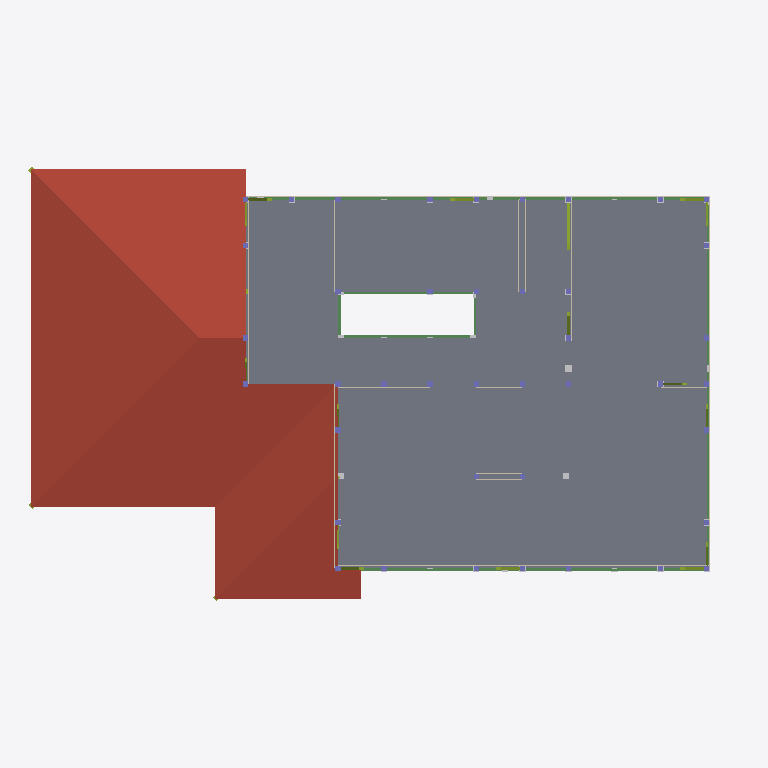
Plan cut of the same IFC building model at storey '2FL' (level 3.50 m, cut at 4.90 m), seen from above with north up, elements coloured by IFC class: 38 walls (beige), 21 columns (violet), 16 members (olive), 10 beams (green), 5 roofs (red-brown), 3 other elements (light grey), 1 slab (grey). Cut surfaces are drawn darker.
Extent 14.0 m × 8.6 m × 8.2 m (x, y, z). Storeys (4): 設計GL at 0.00 m; 1FL at 0.60 m; 2FL at 3.50 m; RFL at 6.30 m. Elements (1297): 567 IfcMechanicalFastener, 232 IfcBeam, 159 IfcWall, 141 IfcColumn, 109 IfcMember, 64 IfcFooting, 25 IfcSlab.

HEADER;
FILE_DESCRIPTION(('ViewDefinition [CoordinationView_V2.0]'),'2;1');
FILE_NAME('\\Mac\\Home\\Downloads\\伏図次郎【2階】.ifc','2026-06-11T14:52:24',('h-ikeda'),('42F4'),'GeometryGymIFCcore v25.7.30.0 by Geometry Gym Pt','ホームズ君「構造EX」','None');
FILE_SCHEMA(('IFC2X3'));
ENDSEC;
DATA;
#12=IFCPROJECT('1WRKaG6avDbwNMEirleL18',#11,'HomesKZEX',$,$,$,$,(#157),#13);
#7=IFCSITE('00XBdSnAr1qR5SPWctw4XU',#11,$,$,$,#6,$,$,.ELEMENT.,$,$,$,$,$);
#26=IFCBUILDING('0PyXZvkkD4_xVyURcgQsu3',#11,$,$,$,#25,$,$,.ELEMENT.,$,$,$);
#31=IFCBUILDINGSTOREY('29vdG4j_D9tw$Jlr0eqrv9',#11,'設計GL',$,$,#30,$,$,.ELEMENT.,0.0);
#36=IFCBUILDINGSTOREY('15bH9kTGX42weI5VAsPaYS',#11,'1FL',$,$,#39,$,$,.ELEMENT.,600.0);
#43=IFCBUILDINGSTOREY('3q9hAPbyjArAq7EDsP3Dpo',#11,'2FL',$,$,#46,$,$,.ELEMENT.,3500.0);
#50=IFCBUILDINGSTOREY('0ElQgsi9DEkvaEnxmHo3au',#11,'RFL',$,$,#53,$,$,.ELEMENT.,6300.0);
#24512=IFCSLAB('1jGU3M2oL4FhrS_kqYwOSC',#11,'床版',$,$,#24511,#24506,$,.FLOOR.);
#29007=IFCSLAB('1KzFLzpBr9eOVjH6jQR_gH',#11,'屋根版:1_4',$,$,#29006,#29001,$,.ROOF.);
#28950=IFCSLAB('2c_YGwtlDDyfklsS9DOuYi',#11,'屋根版:1_2',$,$,#28949,#28944,$,.ROOF.);
#28979=IFCSLAB('35dxQ6fWX41eYM8JRa5eKk',#11,'屋根版:1_3',$,$,#28978,#28973,$,.ROOF.);
#28919=IFCSLAB('182TE$9IX0senQgXBOWJpH',#11,'屋根版:1_1',$,$,#28918,#28913,$,.ROOF.);
#29037=IFCSLAB('1p0ATM9QfBoOAQj6fNtcOj',#11,'屋根版:1_5',$,$,#29036,#29031,$,.ROOF.);
#8841=IFCBEAM('0skqi8MIHFnP4fYAqPotpT',#11,'木梁:胴差:1_3_1',$,$,#8840,#8835,$);
#8877=IFCBEAM('3i6EzaBD9DSuvfzPnpe26I',#11,'木梁:胴差:1_3_2',$,$,#8876,#8871,$);
#8687=IFCBEAM('1MN1uCo9jFDhvMhQe_Kt2W',#11,'木梁:胴差:1_1_2',$,$,#8686,#8681,$);
#9918=IFCBEAM('3jVHZRxt94qxDKLA4VVEeO',#11,'木梁:床大梁:1_24',$,$,#9917,#9912,$);
#8651=IFCBEAM('2fJt9jH3T9s9j4fZsrcfeV',#11,'木梁:胴差:1_1_1',$,$,#8650,#8645,$);
#8764=IFCBEAM('2z_DgkQPH9khK_YhWoU_HE',#11,'木梁:胴差:1_2_1',$,$,#8763,#8758,$);
#8728=IFCBEAM('3kGPVgRcPFpf932_H6w6Ea',#11,'木梁:胴差:1_2_0',$,$,#8727,#8722,$);
#9549=IFCBEAM('2UcMoK3vTEm86qAn7NxJR7',#11,'木梁:床大梁:1_15',$,$,#9548,#9543,$);
#17258=IFCMEMBER('3RxOtMG4nCWQXBlilbK9Kd',#11,'筋かい:2FL_3',$,$,#17257,#17252,$);
#9195=IFCBEAM('1Vh_9QFvfE_eS4LN8acPC5',#11,'木梁:胴差:1_9_0',$,$,#9194,#9189,$);
#22660=IFCWALL('1eHbBbgWT68uCdUh1MBVVT',#11,'面材:2_0_27',$,'STANDARD',#22659,#22654,$);
#21358=IFCWALL('1iXCrAx1D8Wg6aHohuxcv_',#11,'面材:2_0_3',$,'STANDARD',#21357,#21352,$);
#22324=IFCWALL('00TwLOA3T8AwgeoLna3o9F',#11,'面材:2_0_24',$,'STANDARD',#22323,#22318,$);
#22996=IFCWALL('0Zn4hKpcv7eP630ayB9L7b',#11,'面材:2_1_2',$,'STANDARD',#22995,#22990,$);
#23248=IFCWALL('2PMXuVlnL0pBUZuIq6J16G',#11,'面材:2_1_4',$,'STANDARD',#23247,#23242,$);
#23416=IFCWALL('2G4BZJ_8913R$27szGWZKt',#11,'面材:2_1_7',$,'STANDARD',#23415,#23410,$);
#23542=IFCWALL('0Bje7NAyT1qOP397o9FaQS',#11,'面材:2_1_12',$,'STANDARD',#23541,#23536,$);
#23584=IFCWALL('1bO8EnEEX7K90b9ZKKX2U2',#11,'面材:2_1_12',$,'STANDARD',#23583,#23578,$);
#23626=IFCWALL('1ikVUFMLj9nuQSRcYN6rqm',#11,'面材:2_1_15',$,'STANDARD',#23625,#23620,$);
#23920=IFCWALL('2Va18cFYv9YOcRQLn0jff2',#11,'面材:2_1_19',$,'STANDARD',#23919,#23914,$);
#24256=IFCWALL('1F4uFiuSXBBg1Yk_Q2VVjB',#11,'面材:2_1_22',$,'STANDARD',#24255,#24250,$);
#9754=IFCBEAM('3TavAzmD58Uwv9j5dGFT1M',#11,'木梁:床小梁:1_20',$,$,#9753,#9748,$);
#17334=IFCMEMBER('1p$4vPU1rCFxhhaoWt1qOm',#11,'筋かい:2FL_5',$,$,#17333,#17328,$);
#17410=IFCMEMBER('2Tpuh$MmDCwgSzrBaSNUYd',#11,'筋かい:2FL_7',$,$,#17409,#17404,$);
#17562=IFCMEMBER('3NTPiwVAD4TvVGrb2EaNuj',#11,'筋かい:2FL_11',$,$,#17561,#17556,$);
#17676=IFCMEMBER('0UtPo288f6$OpNYwIZd1TH',#11,'筋かい:2FL_14',$,$,#17675,#17670,$);
#17714=IFCMEMBER('3yFYMjvG936ghBRdVmZU10',#11,'筋かい:2FL_15',$,$,#17713,#17708,$);
#17296=IFCMEMBER('2lNYdB4h9949IGWoJpLigZ',#11,'筋かい:2FL_4',$,$,#17295,#17290,$);
#17600=IFCMEMBER('3RHRubHDHEoBe8Q$ZSTnWv',#11,'筋かい:2FL_12',$,$,#17599,#17594,$);
#32739=IFCMECHANICALFASTENER('2JyLkkYSHB3gadK5PY24UV',#11,'継手:1_10_1',$,$,#32738,#32735,$,$,$);
#17448=IFCMEMBER('3DWAhQpvDEQAVH1KuYn5BG',#11,'筋かい:2FL_8',$,$,#17447,#17442,$);
#17638=IFCMEMBER('0wHgM32v5C28RCLS8b3MoN',#11,'筋かい:2FL_13',$,$,#17637,#17632,$);
#17372=IFCMEMBER('1R34LEEY57gOCCAjZd6D5B',#11,'筋かい:2FL_6',$,$,#17371,#17366,$);
#17486=IFCMEMBER('3Am7yVyOD95xWG9z3qqJt7',#11,'筋かい:2FL_9',$,$,#17485,#17480,$);
#17524=IFCMEMBER('01ScL6os1649pcRX9QsKeC',#11,'筋かい:2FL_10',$,$,#17523,#17518,$);
#21106=IFCWALL('1pAJRAmW54dvWb64_QkqqA',#11,'面材:2_0_1',$,'STANDARD',#21105,#21100,$);
#21232=IFCWALL('0sYgNutmf4deQtPBMKgzw3',#11,'面材:2_0_2',$,'STANDARD',#21231,#21226,$);
#21442=IFCWALL('2$_nv7ErDCSg2ylL$v_J1a',#11,'面材:2_0_4',$,'STANDARD',#21441,#21436,$);
#21526=IFCWALL('3Ow0mN8APC4hM8EV_A_rWO',#11,'面材:2_0_8',$,'STANDARD',#21525,#21520,$);
#21736=IFCWALL('31OZG8iQf6eghKzIwABljb',#11,'面材:2_0_15',$,'STANDARD',#21735,#21730,$);
#21820=IFCWALL('2hti0_bor1Iuc7SIhVTU67',#11,'面材:2_0_16',$,'STANDARD',#21819,#21814,$);
#21988=IFCWALL('3cn2dQm6b5uw2l3PzTD0qz',#11,'面材:2_0_18',$,'STANDARD',#21987,#21982,$);
#22072=IFCWALL('0mc7dMghf9rvF5Lzp6FI1F',#11,'面材:2_0_21',$,'STANDARD',#22071,#22066,$);
#22156=IFCWALL('2O26VcV_bEAAn5OMSvhRfh',#11,'面材:2_0_22',$,'STANDARD',#22155,#22150,$);
#22114=IFCWALL('0zDLhzEJz3cBBkfE2539RD',#11,'面材:2_0_22',$,'STANDARD',#22113,#22108,$);
#22198=IFCWALL('3zOjrlFDj0L8rlA$Y_yzZ1',#11,'面材:2_0_23',$,'STANDARD',#22197,#22192,$);
#22450=IFCWALL('3fcq4OMxz7w9dhm1MjgNIO',#11,'面材:2_0_25',$,'STANDARD',#22449,#22444,$);
#22534=IFCWALL('1ZtuWX7qLCZveq5c266acR',#11,'面材:2_0_26',$,'STANDARD',#22533,#22528,$);
#22786=IFCWALL('3MX9QE6ln3$vFbQyt6O3T6',#11,'面材:2_0_28',$,'STANDARD',#22785,#22780,$);
#22870=IFCWALL('1R9fEeYCPFJfD6t_VF2aP0',#11,'面材:2_1_1',$,'STANDARD',#22869,#22864,$);
#23122=IFCWALL('326CLB6PfBVB4FtfPSY7df',#11,'面材:2_1_3',$,'STANDARD',#23121,#23116,$);
#23332=IFCWALL('3T1H$K6Kf0FeSxZIgpegIA',#11,'面材:2_1_6',$,'STANDARD',#23331,#23326,$);
#23500=IFCWALL('3Skgexae9B6gCl0UDsp7Mi',#11,'面材:2_1_8',$,'STANDARD',#23499,#23494,$);
#23710=IFCWALL('34et68LWH6eO7tGOLyCmRs',#11,'面材:2_1_16',$,'STANDARD',#23709,#23704,$);
#23794=IFCWALL('2tigkB6Pv0jQ18XfYFRDVp',#11,'面材:2_1_18',$,'STANDARD',#23793,#23788,$);
#24046=IFCWALL('0G0it$g25B$QhVS_z2D34k',#11,'面材:2_1_20',$,'STANDARD',#24045,#24040,$);
#24130=IFCWALL('3jsvZCBwv3RvXYECqv98rr',#11,'面材:2_1_21',$,'STANDARD',#24129,#24124,$);
#24382=IFCWALL('2khkWmB3rC3QPlrYWUQsld',#11,'面材:2_1_23',$,'STANDARD',#24381,#24376,$);
#17182=IFCMEMBER('3WvmK7sXzAzfUnzCE19qju',#11,'筋かい:2FL_1',$,$,#17181,#17176,$);
#18292=IFCWALL('3o47ZU5SfDIRsqqQkc3o0j',#11,'面材:1_0_8',$,'STANDARD',#18291,#18286,$);
#18460=IFCWALL('0jB1rVmoXEoeh2C3xiVhk0',#11,'面材:1_0_9',$,'STANDARD',#18459,#18454,$);
#18544=IFCWALL('2YOogbQF5D19KowsQzuG$z',#11,'面材:1_0_10',$,'STANDARD',#18543,#18538,$);
#18124=IFCWALL('1h_kXW58r0rR6GIMrTP7ct',#11,'面材:1_0_7',$,'STANDARD',#18123,#18118,$);
#2812=IFCCOLUMN('3dIFqbKxD0sBECerdAaxhU',#11,'柱:2_21',$,$,#2811,#2808,'2_21');
#2843=IFCCOLUMN('3r0vzOwiD2WegUpeaMl8QO',#11,'柱:2_22',$,$,#2842,#2839,'2_22');
#2876=IFCCOLUMN('00ugyycW107O94WasBbx0e',#11,'柱:2_23',$,$,#2875,#2872,'2_23');
#3072=IFCCOLUMN('3BFZsLmtfE7xF1I$uXQsxN',#11,'柱:2_29',$,$,#3071,#3068,'2_29');
#34077=IFCMECHANICALFASTENER('1o9Sc0jMv6KQOMKuKmUrYT',#11,'仕口:1_37_1',$,$,#34076,#34073,$,$,$);
#17220=IFCMEMBER('1Pk5sJw$rAM81$BfML4kRy',#11,'筋かい:2FL_2',$,$,#17219,#17214,$);
#17752=IFCMEMBER('0qQ0C9m4H42wkgA75GmkJ_',#11,'筋かい:2FL_16',$,$,#17751,#17746,$);
#34056=IFCMECHANICALFASTENER('3Yh5ZdgQr5gRYqk4Amy8er',#11,'仕口:1_37_0',$,$,#34055,#34052,$,$,$);
#2255=IFCCOLUMN('3D3gwAgSzAPBNoNT$$EdjW',#11,'柱:2_4',$,$,#2254,#2251,'2_4');
#2224=IFCCOLUMN('3p35Pva4jBqP8MVJUAZAgf',#11,'柱:2_3',$,$,#2223,#2220,'2_3');
#2548=IFCCOLUMN('3zmoLP1HP3KQsQNraCNi$H',#11,'柱:2_13',$,$,#2547,#2544,'2_13');
#2517=IFCCOLUMN('1suWyXK7n7rvLuPVjErk$A',#11,'柱:2_12',$,$,#2516,#2513,'2_12');
#2680=IFCCOLUMN('0xAvEabUn5hgTO_JuTjrr0',#11,'柱:2_17',$,$,#2679,#2676,'2_17');
#2746=IFCCOLUMN('1qbzhU3t55suoRtFGK24iU',#11,'柱:2_19',$,$,#2745,#2742,'2_19');
#2713=IFCCOLUMN('0beEPOzwv84PF3qtN4smfY',#11,'柱:2_18',$,$,#2712,#2709,'2_18');
#2779=IFCCOLUMN('3qjlTNmQj7Xw3OKict_lwV',#11,'柱:2_20',$,$,#2778,#2775,'2_20');
#2942=IFCCOLUMN('0d5O2cOt15teqZX9Yvsaw6',#11,'柱:2_25',$,$,#2941,#2938,'2_25');
#2909=IFCCOLUMN('0ZlJ9nhxT08hl4UeFzXHVQ',#11,'柱:2_24',$,$,#2908,#2905,'2_24');
#2975=IFCCOLUMN('0SkcofVKT92B4gU694y_YN',#11,'柱:2_26',$,$,#2974,#2971,'2_26');
#3008=IFCCOLUMN('1Ich9vkqz3QfRY9MkEnhqG',#11,'柱:2_27',$,$,#3007,#3004,'2_27');
#3041=IFCCOLUMN('1PENtog2T8y8IS4yKs7AjC',#11,'柱:2_28',$,$,#3040,#3037,'2_28');
#3105=IFCCOLUMN('1VykupSsH4Uu6V93GfJPmT',#11,'柱:2_30',$,$,#3104,#3101,'2_30');
#3204=IFCCOLUMN('1ucuvk9X96CPc8ltIruIhW',#11,'柱:2_33',$,$,#3203,#3200,'2_33');
#3301=IFCCOLUMN('3nTYfWKxP5qfYjzmRdLyPh',#11,'柱:2_36',$,$,#3300,#3297,'2_36');
#3270=IFCCOLUMN('1yV3i$ROrCbx1pGiHnbs$N',#11,'柱:2_35',$,$,#3269,#3266,'2_35');
ENDSEC;
